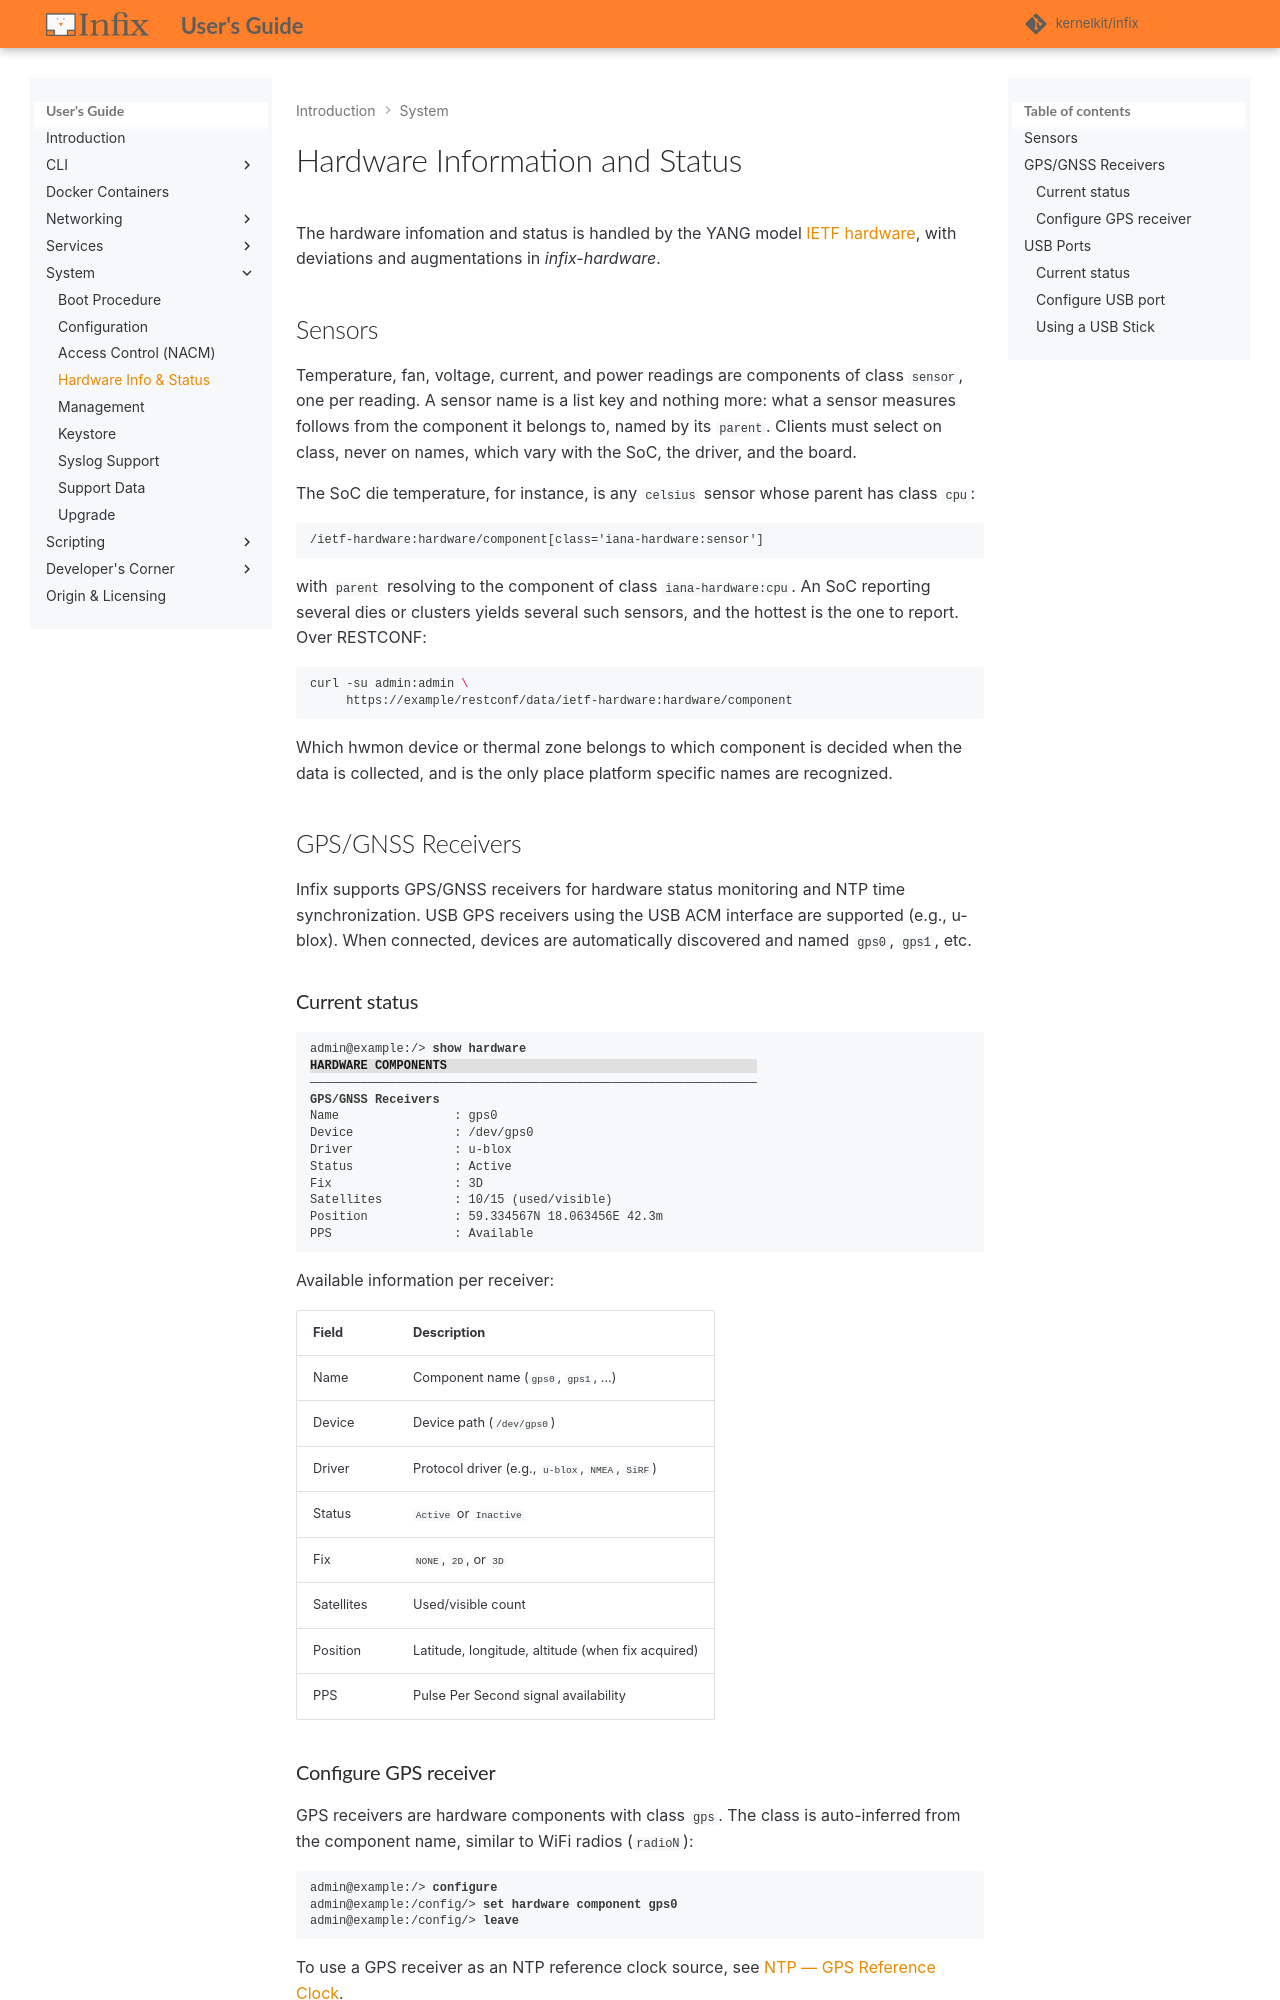

repository: kernelkit/infix · page: 26.08/hardware/index.html · generator: mkdocs

# Hardware Information and Status

The hardware infomation and status is handled by the YANG model [IETF
hardware][1], with deviations and augmentations in _infix-hardware_.

## Sensors

Temperature, fan, voltage, current, and power readings are components of
class `sensor`, one per reading.  A sensor name is a list key and nothing
more: what a sensor measures follows from the component it belongs to,
named by its `parent`.  Clients must select on class, never on names,
which vary with the SoC, the driver, and the board.

The SoC die temperature, for instance, is any `celsius` sensor whose
parent has class `cpu`:

```
/ietf-hardware:hardware/component[class='iana-hardware:sensor']
```

with `parent` resolving to the component of class `iana-hardware:cpu`.
An SoC reporting several dies or clusters yields several such sensors,
and the hottest is the one to report.  Over RESTCONF:

```sh
curl -su admin:admin \
     https://example/restconf/data/ietf-hardware:hardware/component
```

Which hwmon device or thermal zone belongs to which component is decided
when the data is collected, and is the only place platform specific names
are recognized.

## Processor

The `cpu` component has the SoC, when the device tree names one, in
`mfg-name` and `model-name`, and the cores in the `infix-hardware:cpu`
container: one cluster for each core type and clock range, with the
number of cores and the current, lowest and highest clock frequency.
The current frequency changes with the load when frequency scaling is
active.

<pre class="cli"><code>admin@example:/> <b>show hardware</b>
...
<span class="title">Processor                                                    </span>
SoC                 : Rockchip RK3568
Cores               : 4x Cortex-A55 @ 1992 MHz (408-1992 MHz)
</code></pre>

`show system` has the same on one line:

<pre class="cli"><code>CPU                 : Rockchip RK3568, quad core Cortex-A55 @ 1992 MHz
</code></pre>

## Locate

To find a chassis, e.g., in a rack, its LEDs can be set to blink.  Which
LEDs blink, and how, depends on the device.  Locate stops by itself after
60 seconds, unless another duration is given, or when stopped.

<pre class="cli"><code>admin@example:/> <b>locate</b>
admin@example:/> <b>locate duration 300</b>
admin@example:/> <b>locate stop</b>
admin@example:/> <b>no locate</b>
</code></pre>

The CLI commands call the `infix-hardware:locate` RPC, which takes
`enable` and `duration`, in seconds.  Over RESTCONF:

```sh
curl -su admin:admin -X POST -H "Content-Type: application/yang-data+json" \
     -d '{"infix-hardware:input": {"duration": 300}}' \
     https://example/restconf/operations/infix-hardware:locate
```

The web interface has a *Locate* button on the Hardware page.

Users in the `admin` and `operator` NACM groups may call locate, guest
users may not.  On systems where LED control is disabled, the LEDs keep
their hardware default behavior and the RPC fails with *LED control is
not available on this device*.

## GPS/GNSS Receivers

Infix supports GPS/GNSS receivers for hardware status monitoring and NTP
time synchronization.  USB GPS receivers using the USB ACM interface are
supported (e.g., u-blox).  When connected, devices are automatically
discovered and named `gps0`, `gps1`, etc.

### Current status

<pre class="cli"><code>admin@example:/> <b>show hardware</b>
<span class="header">HARDWARE COMPONENTS                                           </span>
──────────────────────────────────────────────────────────────
<span class="title">GPS/GNSS Receivers                                           </span>
Name                : gps0
Device              : /dev/gps0
Driver              : u-blox
Status              : Active
Fix                 : 3D
Satellites          : 10/15 (used/visible)
Position            : 59.334567N 18.063456E 42.3m
PPS                 : Available
</code></pre>

Available information per receiver:

| Field      | Description                                       |
|------------|---------------------------------------------------|
| Name       | Component name (`gps0`, `gps1`, ...)              |
| Device     | Device path (`/dev/gps0`)                         |
| Driver     | Protocol driver (e.g., `u-blox`, `NMEA`, `SiRF`)  |
| Status     | `Active` or `Inactive`                            |
| Fix        | `NONE`, `2D`, or `3D`                             |
| Satellites | Used/visible count                                |
| Position   | Latitude, longitude, altitude (when fix acquired) |
| PPS        | Pulse Per Second signal availability              |

### Configure GPS receiver

GPS receivers are hardware components with class `gps`.  The class is
auto-inferred from the component name, similar to Wi-Fi radios (`radioN`):

<pre class="cli"><code>admin@example:/> <b>configure</b>
admin@example:/config/> <b>set hardware component gps0</b>
admin@example:/config/> <b>leave</b>
</code></pre>

### Anchor a GPS receiver to a USB port

Receivers are numbered in the order they are found, so with more than
one the names can swap between boots.  Anchor each receiver to the USB
device it is plugged into and it keeps its name.  The detail view of a
receiver shows the URI of its device, copy it into the configuration:

<pre class="cli"><code>admin@example:/> <b>show hardware gps0</b>
<span class="header">COMPONENT: gps0                                               </span>
  Name                : gps0
  Class               : gps
  Parent              : usb-1-1.2
  URI                 : usb:///sys/bus/usb/devices/1-1.2
admin@example:/> <b>configure</b>
admin@example:/config/> <b>edit hardware component gps0</b>
admin@example:/config/hardware/component/gps0/> <b>set uri usb:///sys/bus/usb/devices/1-1.2</b>
admin@example:/config/hardware/component/gps0/> <b>leave</b>
</code></pre>

A device with several serial ports, e.g. a cellular modem with an NMEA
port, is anchored by that port's interface: append the interface
number to the URI, `usb:///sys/bus/usb/devices/1-1.2:1.1` for
interface 1.

To use a GPS receiver as an NTP reference clock source, see
[NTP — GPS Reference Clock](ntp.md#gps-reference-clock).
